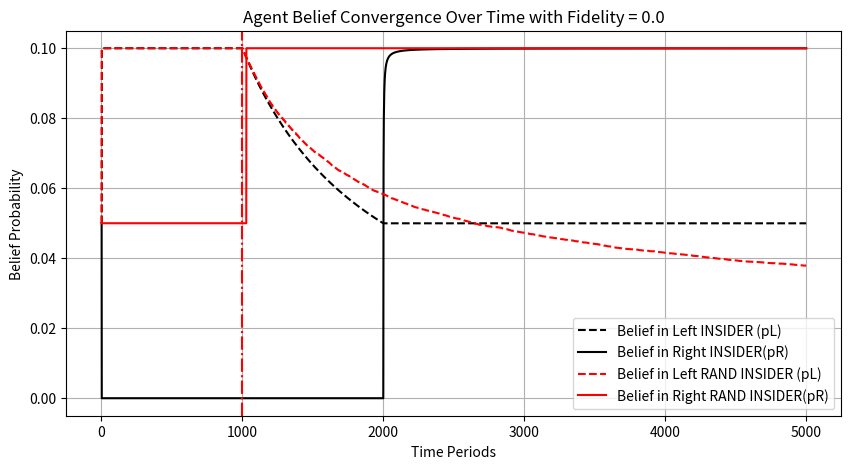
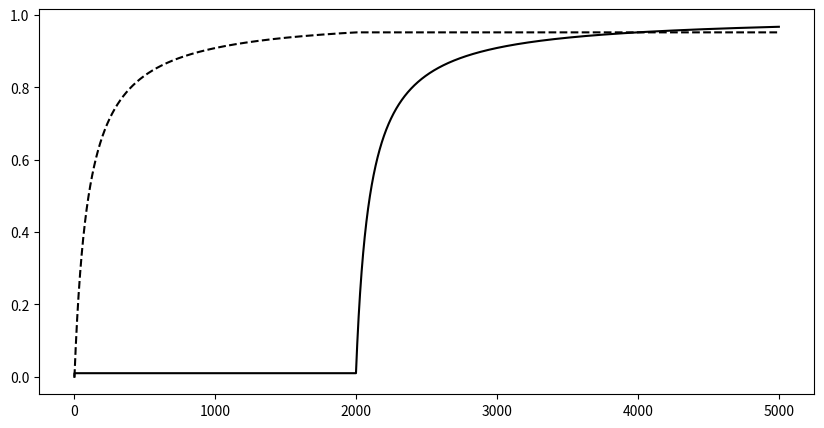

The matplotlib source for these figures, in order: (Note: this script raises an exception after producing the figures.)
import random
import matplotlib.pyplot as plt
import numpy as np

#set disruption type:
# 1 for quadrant 1 (change to fidelity only)  [[Insider Better]]
# 2 for quadrant 2 (change to fidelity and Priority Shift) [[Outsider Better]]
# 3 for quadrant 3 (change to fidelity and NOPE) [[Insider Better]]
# 4 for quadrant 4 (change to fidelity, PSE, NOPE)  [[Outsider Better]
d_type = 2

# Location of V_H (True for Right, False for Left)
# V_H_location = random.choice([True, False])  # Randomly choose for simulation
# or choose manually:
V_H_location = False # for left
# V_H_location = True # for right
V_H_location_base = V_H_location # for use in reset

#number of periods:
big_t = 5000
t_D = 1000 #disruption at
num_simulations = 10

# Learning Parameters
V_H = 1  # Value for high
V_L = 0  # Value for low
xi = 0.0 # Fidelity - (Probability of receiving the opposite signal)
xi_base = xi
C_L_0 = 1  # Initial capability for Left
C_R_0 = 1  # Initial capability for Right
delta = 20   # Difficulty in learning capability
delta_in = 100  # Differential learning curve for insider and outsider
delta_out = 1000

#define the global variables
V_H_new= V_L_new = 0
reset_cap_left = reset_cap_right = reset_location = False

def set_d_type(d_type):
    # set the disruption type
    global t_D, V_H_new, V_L_new, V_H_location, reset_cap_left, reset_cap_right, reset_location
    V_H_new = 1  # How does the underlying value change?
    V_L_new = 0

    if d_type == 1:
        reset_location = False
        reset_cap_left = False  # Boolean for capability effect
        reset_cap_right = False

    elif d_type == 2:
        reset_location = True
        reset_cap_left = False  # Boolean for capability effect
        reset_cap_right = False

    elif d_type == 3:
        reset_location = False
        reset_cap_left = True  # Boolean for capability effect
        reset_cap_right = True

    elif d_type == 4:
        reset_location = True
        reset_cap_left = True  # Boolean for capability effect
        reset_cap_right = True

    print("Disruption set to Quadrant {}".format(d_type))

    return

set_d_type(d_type)

# Initialize counters for insider (non-random)
nL_s = 0  # Successful Left trials
nL_belief = 0 # counter for the number of times left chosen
nL_capability = 0 # Total Left trials
nR_s = 0  # Successful Right trials
nR_belief = 0 # counter for the number of times right chosen
nR_capability = 0# Total Right trials
C_L = C_L_0 # Left capability
C_R = C_R_0 # right capability
cumulative_profit= 0 # profit from decisions

# Initialize counters for insider (random)
nL_s_rand = 0  # Successful Left trials
nL_belief_rand = 0 # counter for the number of times left chosen
nL_capability_rand = 0 # Total Left trials
nR_s_rand = 0  # Successful Right trials
nR_belief_rand = 0 # counter for the number of times right chosen
nR_capability_rand = 0# Total Right trials
C_L_rand = C_L_0 # Left capability
C_R_rand = C_R_0 # right capability
cumulative_profit_rand = 0 # profit from decisions

# Initialize variables for the outsider (non-random)
nL_s_outsider = 0
nL_belief_outsider = 0
nL_capability_outsider = 0
nR_s_outsider = 0
nR_belief_outsider = 0
nR_capability_outsider = 0
C_L_outsider = C_L_0
C_R_outsider = C_R_0
cumulative_profit_outsider = 0

# Initialize variables for the outsider (random)
nL_s_outsider_rand = 0
nL_belief_outsider_rand = 0
nL_capability_outsider_rand = 0
nR_s_outsider_rand = 0
nR_belief_outsider_rand = 0
nR_capability_outsider_rand = 0
C_L_outsider_rand = C_L_0
C_R_outside_rand = C_R_0
cumulative_profit_outsider_rand = 0

# Lists to track beliefs over time
#Insider (Non-Random)
pL_history = []
pR_history = []
profit_history = []
cr_history = []
cl_history = []
time_insider = []

#Insider (Random)
pL_history_rand = []
pR_history_rand = []
profit_history_rand = []
cr_history_rand = []
cl_history_rand = []
time_insider_rand = []

# Outsider (non-random)
pL_history_outsider = []
pR_history_outsider = []
profit_history_outsider = []
cr_history_outsider = []
cl_history_outsider = []
time_outsider = []

# Outsider (Random)
pL_history_outsider_rand  = []
pR_history_outsider_rand  = []
profit_history_outsider_rand  = []
cr_history_outsider_rand  = []
cl_history_outsider_rand  = []
time_outsider_rand  = []


# Function to simulate one decision period
def simulate_decision_insider_randomizer(t):
    global nL_s_rand, nL_belief_rand, nR_s_rand, nR_belief_rand, nL_capability_rand, nR_capability_rand, C_L_rand, C_R_rand, cumulative_profit_rand

    # Agent's belief about success probabilities (using belief counters)
    pL_rand = nL_s_rand / nL_belief_rand if nL_belief_rand > 0 else 0.5  # Avoid division by zero (assume no preference when n = 0)
    pR_rand = nR_s_rand / nR_belief_rand if nR_belief_rand > 0 else 0.5

    # Store the probabilities
    pL_history_rand.append(pL_rand)
    pR_history_rand.append(pR_rand)

    # Calculate probabilities for decision making
    P_L_greater_R_rand = (nL_s_rand + nR_belief_rand - nR_s_rand) / (nR_belief_rand + nL_belief_rand) if (nR_belief_rand + nL_belief_rand) > 0 else 0.5
    P_R_greater_L = (nR_s_rand + nL_belief_rand - nL_s_rand) / (nR_belief_rand + nL_belief_rand) if (nR_belief_rand + nL_belief_rand) > 0 else 0.5

    # Agent makes a decision
    import random
    threshold = random.random()
    decision = 'L' if P_L_greater_R_rand >  threshold else 'R'
    #decision = 'L' if P_L_greater_R > P_R_greater_L else 'R'

    #Capability
    C_L_rand = C_L_0 - delta_in*C_L_0 / (delta_in + nL_capability_rand)
    C_R_rand = C_R_0 - delta_in*C_R_0 / (delta_in + nR_capability_rand)

    # Determine actual outcome, update capabilities and profit
    if decision == 'L':
        nL_belief_rand += 1
        nL_capability_rand += 1
        profit = V_H - (1/(C_L_rand+1)) if (random.random() > xi and not V_H_location) or (random.random() <= xi and V_H_location) else V_L - (1/(C_L_rand+1))
        if (random.random() > xi and not V_H_location) or (random.random() <= xi and V_H_location):
            nL_s_rand += 1
    else:
        nR_belief_rand += 1
        nR_capability_rand += 1
        profit = V_H - (1/(C_R_rand+1)) if (random.random() > xi and V_H_location) or (random.random() <= xi and not V_H_location) else V_L - (1/(C_R_rand+1))
        if (random.random() > xi and V_H_location) or (random.random() <= xi and not V_H_location):
            nR_s_rand += 1


    cumulative_profit_rand += profit
    profit_history_rand.append(cumulative_profit_rand)


    time_insider_rand.append(t)

    # Fix initiation issues
    C_L_rand = 0 if nL_capability == 0 else C_L_rand
    C_R_rand = 0 if nR_capability == 0 else C_R_rand


    cl_history_rand.append(C_L_rand)
    cr_history_rand.append(C_R_rand)

def simulate_decision_insider(t):
    global nL_s, nL_belief, nR_s, nR_belief, nL_capability, nR_capability, C_L, C_R, cumulative_profit

    # Agent's belief about success probabilities (using belief counters)
    pL_in = nL_s / nL_belief if nL_belief > 0 else 0.5  # Avoid division by zero (assume no preference when n = 0)
    pR_in = nR_s / nR_belief if nR_belief > 0 else 0.5

    # Store the probabilities
    pL_history.append(pL_in)
    pR_history.append(pR_in)

    # Calculate probabilities for decision making
    P_L_greater_R = (nL_s + nR_belief - nR_s) / (nR_belief + nL_belief) if (nR_belief + nL_belief) > 0 else 0.5
    P_R_greater_L = (nR_s + nL_belief - nL_s) / (nR_belief + nL_belief) if (nR_belief + nL_belief) > 0 else 0.5

    # Agent makes a decision
    decision = 'L' if P_L_greater_R > P_R_greater_L else 'R'

    #Capability
    C_L = C_L_0 - delta_in*C_L_0 / (delta_in + nL_capability)
    C_R = C_R_0 - delta_in*C_R_0 / (delta_in + nR_capability)

    # Determine actual outcome, update capabilities and profit
    if decision == 'L':
        nL_belief += 1
        nL_capability += 1
        profit = V_H - (1/(C_L+1)) if (random.random() > xi and not V_H_location) or (random.random() <= xi and V_H_location) else V_L - (1/(C_L+1))
        if (random.random() > xi and not V_H_location) or (random.random() <= xi and V_H_location):
            nL_s += 1
    else:
        nR_belief += 1
        nR_capability += 1
        profit = V_H - (1/(C_R+1)) if (random.random() > xi and V_H_location) or (random.random() <= xi and not V_H_location) else V_L - (1/(C_R+1))
        if (random.random() > xi and V_H_location) or (random.random() <= xi and not V_H_location):
            nR_s += 1


    cumulative_profit += profit
    profit_history.append(cumulative_profit)


    time_insider.append(t)

    # Fix initiation issues
    C_L = 0 if nL_capability == 0 else C_L
    C_R = 0 if nR_capability == 0 else C_R


    cl_history.append(C_L)
    cr_history.append(C_R)


def simulate_decision_outsider_randomizer(t):
    global nL_s_outsider_rand, nL_belief_outsider_rand, nR_s_outsider_rand, nR_belief_outsider_rand, nL_capability_outsider_rand, nR_capability_outsider_rand, C_L_outsider_rand, C_R_outsider_rand, cumulative_profit_outsider_rand

    # Agent's belief about success probabilities (using belief counters)
    pL_out_rand = nL_s_outsider_rand / nL_belief_outsider_rand if nL_belief_outsider_rand > 0 else 0.5  # Avoid division by zero
    pR_out_rand = nR_s_outsider_rand / nR_belief_outsider_rand if nR_belief_outsider_rand > 0 else 0.5

    # Store the probabilities
    pL_history_outsider_rand.append(pL_out_rand)
    pR_history_outsider_rand.append(pR_out_rand)

    # Calculate probabilities for decision making
    P_L_greater_R_out_rand = (nL_s_outsider_rand + nR_belief_outsider_rand - nR_s_outsider_rand) / (nR_belief_outsider_rand + nL_belief_outsider_rand) if (nR_belief_outsider_rand + nL_belief_outsider_rand) > 0 else 0.5
    P_R_greater_L = (nR_s_outsider_rand + nL_belief_outsider_rand - nL_s_outsider_rand) / (nR_belief_outsider_rand + nL_belief_outsider_rand) if (nR_belief_outsider_rand + nL_belief_outsider_rand) > 0 else 0.5

    # Agent makes a decision
    threshold = random.random()
    decision = 'L' if P_L_greater_R_out_rand > threshold else 'R'

    #Capability
    C_L_outsider_rand = C_L_0 - delta_out*C_L_0 / (delta_out + nL_capability_outsider_rand)
    C_R_outsider_rand = C_R_0 - delta_out*C_L_0 / (delta_out + nR_capability_outsider_rand)

    # Determine actual outcome, update capabilities and profit
    if decision == 'L':
        nL_belief_outsider_rand += 1
        nL_capability_outsider_rand += 1
        profit = V_H - (1/(C_L_outsider_rand+1)) if (random.random() > xi and not V_H_location) or (random.random() <= xi and V_H_location) else V_L - (1/(C_L_outsider_rand+1))
        if (random.random() > xi and not V_H_location) or (random.random() <= xi and V_H_location):
            nL_s_outsider_rand += 1
    else:

        nR_belief_outsider_rand += 1
        nR_capability_outsider_rand += 1
        profit = V_H - (1/(C_R_outsider_rand+1)) if (random.random() > xi and V_H_location) or (random.random() <= xi and not V_H_location) else V_L - (1/(C_R_outsider_rand+1))
        if (random.random() > xi and V_H_location) or (random.random() <= xi and not V_H_location):
            nR_s_outsider_rand += 1


    cumulative_profit_outsider_rand += profit
    profit_history_outsider_rand.append(cumulative_profit_outsider_rand)

    time = t
    time_outsider_rand.append(time)

    cl_history_outsider_rand.append(C_L_outsider_rand)
    cr_history_outsider_rand.append(C_R_outsider_rand)

def simulate_decision_outsider(t):
    global nL_s_outsider, nL_belief_outsider, nR_s_outsider, nR_belief_outsider, nL_capability_outsider, nR_capability_outsider, C_L_outsider, C_R_outsider, cumulative_profit_outsider

    # Agent's belief about success probabilities (using belief counters)
    pL_out = nL_s_outsider / nL_belief_outsider if nL_belief_outsider > 0 else 0.5  # Avoid division by zero
    pR_out = nR_s_outsider / nR_belief_outsider if nR_belief_outsider > 0 else 0.5

    # Store the probabilities
    pL_history_outsider.append(pL_out)
    pR_history_outsider.append(pR_out)

    # Calculate probabilities for decision making
    P_L_greater_R = (nL_s_outsider + nR_belief_outsider - nR_s_outsider) / (nR_belief_outsider + nL_belief_outsider) if (nR_belief_outsider + nL_belief_outsider) > 0 else 0.5
    P_R_greater_L = (nR_s_outsider + nL_belief_outsider - nL_s_outsider) / (nR_belief_outsider + nL_belief_outsider) if (nR_belief_outsider + nL_belief_outsider) > 0 else 0.5

    # Agent makes a decision
    decision = 'L' if P_L_greater_R > P_R_greater_L else 'R'

    #Capability
    C_L_outsider = C_L_0 - delta_out*C_L_0 / (delta_out + nL_capability_outsider)
    C_R_outsider = C_R_0 - delta_out*C_L_0 / (delta_out + nR_capability_outsider)

    # Determine actual outcome, update capabilities and profit
    if decision == 'L':
        nL_belief_outsider += 1
        nL_capability_outsider += 1
        profit = V_H - (1/(C_L_outsider+1)) if (random.random() > xi and not V_H_location) or (random.random() <= xi and V_H_location) else V_L - (1/(C_L_outsider+1))
        if (random.random() > xi and not V_H_location) or (random.random() <= xi and V_H_location):
            nL_s_outsider += 1
    else:

        nR_belief_outsider += 1
        nR_capability_outsider += 1
        profit = V_H - (1/(C_R_outsider+1)) if (random.random() > xi and V_H_location) or (random.random() <= xi and not V_H_location) else V_L - (1/(C_R_outsider+1))
        if (random.random() > xi and V_H_location) or (random.random() <= xi and not V_H_location):
            nR_s_outsider += 1


    cumulative_profit_outsider += profit
    profit_history_outsider.append(cumulative_profit_outsider)

    time = t
    time_outsider.append(time)

    cl_history_outsider.append(C_L_outsider)
    cr_history_outsider.append(C_R_outsider)


def apply_disruption():
    global V_H, V_L, C_L, C_R, nL_capability, nR_capability, V_H_new, V_L_new, reset_location, V_H_location,xi

    xi = np.sqrt(xi) #update fidelity - proxy for making the problem harder after the disruption

    # Adjust V_H and V_L based on the disruption
    V_H, V_L = V_H_new, V_L_new

    # Reset capabilities if options change
    if reset_cap_left:
        nL_capability = 0
        C_L = C_L_0  # Reset Left capability to initial value

    if reset_cap_right:
        nR_capability = 0
        C_R = C_R_0  # Reset Right capability to initial value

    if reset_location:
        V_H_location = not V_H_location # Swap the value location

# New variables for aggregating results
average_profit_history = None
average_profit_history_outsider = []
average_belief_pL = []
average_belief_pR = []
average_belief_pL_outsider = []
average_belief_pR_outsider = []
average_capability_cL = []
average_capability_cR = []
average_capability_cL_outsider = []
average_capability_cR_outsider = []


for simulation in range(num_simulations):
    # Resetting variables for each simulation run
    nL_s = nL_belief = nL_capability = nR_s = nR_belief = nR_capability = 0
    nL_s_outsider = nL_belief_outsider = nL_capability_outsider = nR_s_outsider = nR_belief_outsider = nR_capability_outsider = 0
    C_L = C_L_0
    C_R = C_R_0
    cumulative_profit = 0
    cumulative_profit_outsider = 0
    pL_history = []
    pR_history = []
    pL_history_outsider = []
    pR_history_outsider = []
    profit_history = []
    profit_history_outsider = []
    cr_history = []
    cl_history = []
    cr_history_outsider = []
    cl_history_outsider = []
    time_insider = []
    xi = xi_base
    V_H_location = V_H_location_base
    #print(V_H_location)
    # Simulation loop
    for current_period in range(1, big_t):
        if current_period < t_D:
            simulate_decision_insider(current_period)
            simulate_decision_insider_randomizer(current_period)
        else:
            if current_period == t_D:
                apply_disruption()
                #print(V_H_location)
            simulate_decision_insider(current_period)
            simulate_decision_insider_randomizer(current_period)
            simulate_decision_outsider(current_period)
            simulate_decision_outsider_randomizer(current_period)

    # Aggregating results
    if average_profit_history is None:
        # profits:
        average_profit_history = np.array(profit_history)
        average_profit_history_outsider = np.array(profit_history_outsider)
        average_profit_history_rand = np.array(profit_history_rand)
        average_profit_history_outsider_rand = np.array(profit_history_outsider_rand)

        average_belief_pL = np.array(pL_history)
        average_belief_pR = np.array(pR_history)
        average_belief_pL_outsider = np.array(pL_history_outsider)
        average_belief_pR_outsider = np.array(pR_history_outsider)
        average_belief_pL_rand = np.array(pL_history_rand)
        average_belief_pR_rand = np.array(pR_history_rand)
        average_belief_pL_outsider_rand = np.array(pL_history_outsider_rand)
        average_belief_pR_outsider_rand = np.array(pR_history_outsider_rand)

        average_capability_cL = np.array(cl_history)
        average_capability_cR = np.array(cr_history)
        average_capability_cL_outsider = np.array(cl_history_outsider)
        average_capability_cR_outsider = np.array(cr_history_outsider)
        average_capability_cL_rand = np.array(cl_history_rand)
        average_capability_cR_rand = np.array(cr_history_rand)
        average_capability_cL_outsider_rand = np.array(cl_history_outsider_rand)
        average_capability_cR_outsider_rand = np.array(cr_history_outsider_rand)


# Averaging the results

# Profits:
average_profit_history /= num_simulations
average_profit_history_outsider /= num_simulations
average_profit_history_rand /= num_simulations
average_profit_history_outsider_rand /= num_simulations


# Beliefs:
average_belief_pL /= num_simulations
average_belief_pR /= num_simulations
average_belief_pL_outsider /= num_simulations
average_belief_pR_outsider /= num_simulations
average_belief_pL_rand /= num_simulations
average_belief_pR_rand /= num_simulations
average_belief_pL_outsider_rand /= num_simulations
average_belief_pR_outsider_rand /= num_simulations

# Capabilities:
average_capability_cL /= num_simulations
average_capability_cR /= num_simulations
average_capability_cL_outsider /= num_simulations
average_capability_cR_outsider /= num_simulations
average_capability_cL_rand /= num_simulations
average_capability_cR_rand /= num_simulations
average_capability_cL_outsider_rand /= num_simulations
average_capability_cR_outsider_rand /= num_simulations

# defining time for plotting
time_insider = np.arange(1, big_t )
time_outsider = np.arange(t_D, big_t)

# Print a statement that summarizes the loss due to an outsider
dif = average_profit_history[big_t - 2] - average_profit_history_outsider[(big_t - t_D - 1)] - average_profit_history[t_D-1]
print("cumulative insider advantage = {}".format(dif))

# Plotting the beliefs over time
plt.rcParams["figure.figsize"] = (10,5)

#Lines to plot the non-random insider
plt.plot(time_insider,average_belief_pL, label='Belief in Left INSIDER (pL)', color = "black", linestyle = "--")
plt.plot(time_insider,average_belief_pR, label='Belief in Right INSIDER(pR)', color = "black")

# line to plot the non-random outsider
#plt.plot(time_outsider,average_belief_pL_outsider, label='Belief in Left OUTSIDER (pL)', color = "green", linestyle = "--")
#plt.plot(time_outsider,average_belief_pR_outsider, label='Belief in Right OUTSIDER (pR)', color = "green")

# lines to plot the random insider
plt.plot(time_insider,average_belief_pL_rand, label='Belief in Left RAND INSIDER (pL)', color = "red", linestyle = "--")
plt.plot(time_insider,average_belief_pR_rand, label='Belief in Right RAND INSIDER(pR)', color = "red")

plt.axvline(t_D, color = "red", linestyle = "-.")
plt.xlabel('Time Periods')
plt.ylabel('Belief Probability')
plt.title('Agent Belief Convergence Over Time with Fidelity = {}'.format(xi_base))
plt.legend()
plt.grid()
plt.show()

# Plotting the Capability over time
plt.plot(time_insider,cl_history, label='Capability in Left INSIDER (cL)', color = "black", linestyle = "--")
plt.plot(time_insider,cr_history, label='Capability in Right INSIDER (cR)', color = "black")
#plt.plot(time_outsider,cl_history_outsider, label='Capability in Left OUTSIDER (cL)', color = "green", linestyle = "--")
#plt.plot(time_outsider,cr_history_outsider, label='Capability in Right OUTSIDER (cR)', color = "green")

# lines to plot the random insider
plt.plot(time_insider,cl_history_rand, label='Belief in Left RAND INSIDER (pL)', color = "red", linestyle = "--")
plt.plot(time_insider,cr_history_rand, label='Belief in Right RAND INSIDER(pR)', color = "red")

plt.xlabel('Time Periods')
plt.ylabel('Capability')
plt.title('Agent Capability Over Time with Fidelity = {}'.format(xi_base))
plt.legend()
plt.grid()
plt.show()


# Plotting the profit over time
plt.plot(time_insider, average_profit_history, label='Cumulative Profit INSIDER ', color = "black", linestyle = ":")
plt.plot(time_outsider, average_profit_history_outsider, label='Cumulative Profit OUTSIDER', color = "green", linestyle = ":")
plt.xlabel('Time Periods')
plt.ylabel('Profit')
plt.title('Agent Profit Over Time with Fidelity = {}'.format(xi_base))
plt.legend()
plt.grid()
plt.show()

import pandas as pd

profit_series = pd.Series(profit_history)

# Plotting the profit over time
plt.plot(profit_series.diff(), label='Difference in Profit', color = "black", linestyle = ":")
plt.xlabel('Time Periods')
plt.ylabel('Profit')
plt.title('Agent Difference in Profit Over Time with Fidelity = {}'.format(xi_base))
plt.legend()
plt.grid()
#plt.show()
